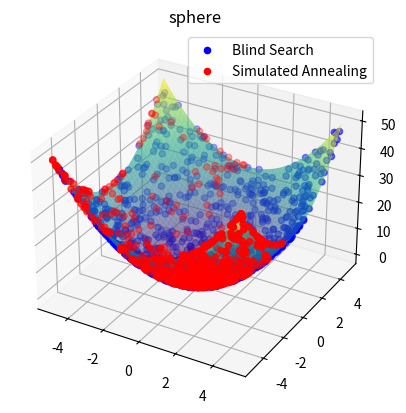
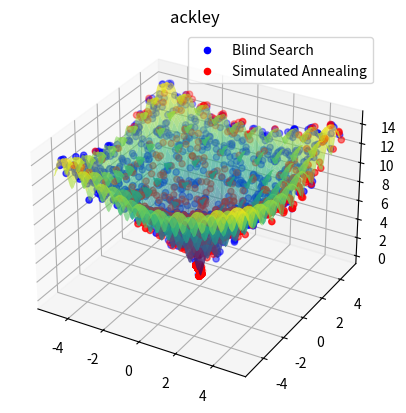
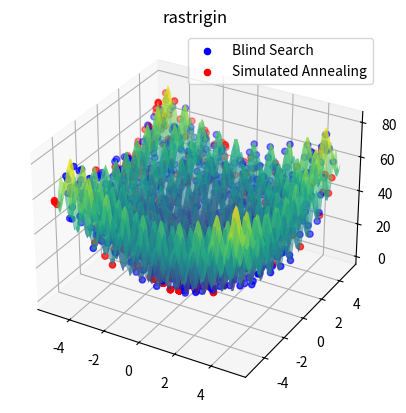
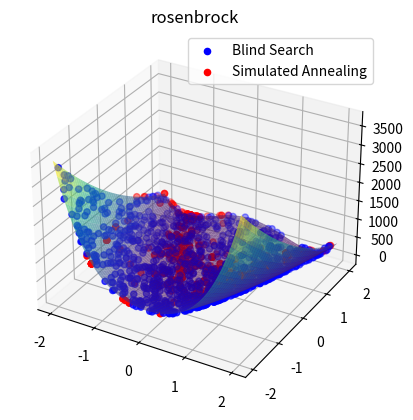
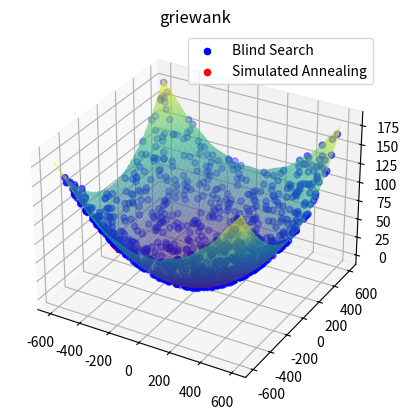
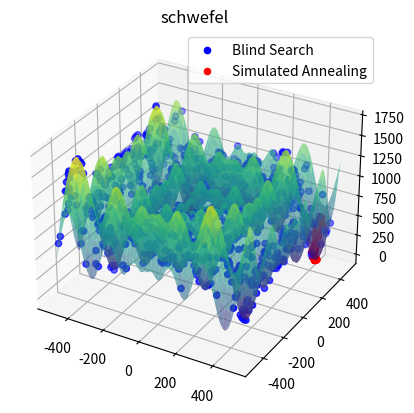
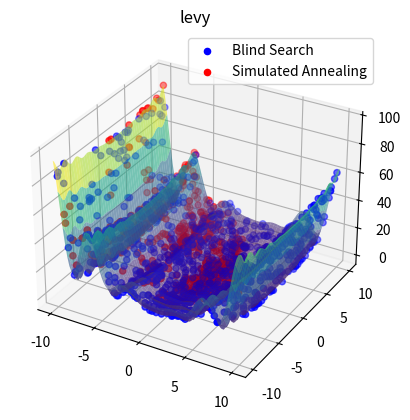
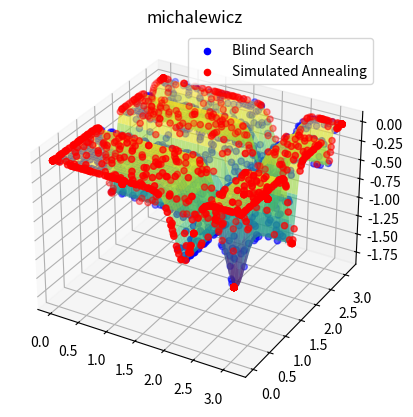
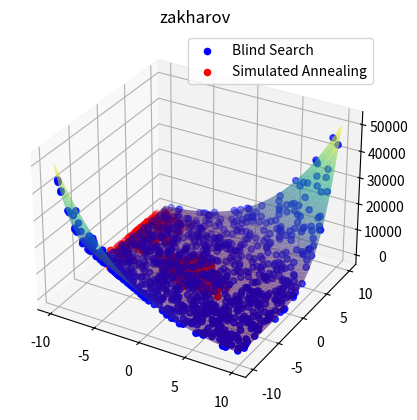

The script that saved these images, in order:
# [redacted]

import numpy as np
import matplotlib.pyplot as plt
from mpl_toolkits.mplot3d import Axes3D

class Solution:
    def __init__(self, dimension, lower_bound, upper_bound):
        self.dimension = dimension  # Počet rozměrů
        self.lB = lower_bound  # Dolní mez pro všechny parametry
        self.uB = upper_bound  # Horní mez pro všechny parametry
        self.parameters = np.random.uniform(self.lB, self.uB, self.dimension)  # Náhodná inicializace parametrů
        self.f = np.inf  # Inicializace hodnoty objektivní funkce jako nekonečna
    
    # Sphere funkce: f(x) = sum(x_i^2)
    def sphere(self, x):
        return np.sum(x ** 2)  # Minimální hodnota je 0 (když jsou všechny x_i = 0)
    
    # Ackley funkce: f(x) = -20 * exp(-0.2 * sqrt(mean(x^2))) - exp(mean(cos(2 * pi * x))) + 20 + e
    def ackley(self, x):
        return -20 * np.exp(-0.2 * np.sqrt(np.mean(x ** 2))) - np.exp(np.mean(np.cos(2 * np.pi * x))) + 20 + np.e
        # Globální minimum je na (0, 0) s hodnotou 0.
    
    # Rastrigin funkce: f(x) = 10*n + sum(x_i^2 - 10*cos(2*pi*x_i))
    def rastrigin(self, x):
        return 10 * len(x) + np.sum(x ** 2 - 10 * np.cos(2 * np.pi * x))
        # Minimální hodnota je 0 (když jsou všechny x_i = 0).

    # Rosenbrock funkce: f(x) = sum(100*(x_i+1 - x_i^2)^2 + (x_i - 1)^2)
    def rosenbrock(self, x):
        return np.sum(100 * (x[1:] - x[:-1] ** 2) ** 2 + (x[:-1] - 1) ** 2)
        # Minimální hodnota je 0 (když jsou všechny x_i = 1).

    # Griewank funkce: f(x) = sum(x_i^2 / 4000) - prod(cos(x_i / sqrt(i))) + 1
    def griewank(self, x):
        sum_part = np.sum(x ** 2 / 4000)
        prod_part = np.prod(np.cos(x / np.sqrt(np.arange(1, len(x) + 1))))
        return sum_part - prod_part + 1
        # Minimální hodnota je 0 (když jsou všechny x_i = 0).

    # Schwefel funkce: f(x) = 418.9829*n - sum(x_i*sin(sqrt(abs(x_i))))
    def schwefel(self, x):
        return 418.9829 * len(x) - np.sum(x * np.sin(np.sqrt(np.abs(x))))
        # Minimální hodnota je 0 (když jsou všechny x_i = 420.9687).

    # Lévy funkce: f(x) = sin^2(pi*w_1) + sum((w_i - 1)^2*(1 + 10*sin^2(pi*w_i))) + (w_n - 1)^2*(1 + sin^2(2*pi*w_n))
    def levy(self, x):
        w = 1 + (x - 1) / 4
        term1 = np.sin(np.pi * w[0]) ** 2
        term2 = np.sum((w[:-1] - 1) ** 2 * (1 + 10 * np.sin(np.pi * w[:-1] + 1) ** 2))
        term3 = (w[-1] - 1) ** 2 * (1 + np.sin(2 * np.pi * w[-1]) ** 2)
        return term1 + term2 + term3
        # Minimální hodnota je 0 (když jsou všechny x_i = 1).

    # Michalewicz funkce: f(x) = -sum(sin(x_i)*(sin(i*x_i^2/pi))^2*m)
    def michalewicz(self, x, m=10):
        return -np.sum(np.sin(x) * (np.sin(np.arange(1, len(x) + 1) * x ** 2 / np.pi)) ** (2 * m))
        # Minimální hodnota závisí na m, obvykle na hodnotě blízko 2.2.

    # Zakharov funkce: f(x) = sum(x_i^2) + (0.5*sum(i*x_i))^2 + (0.5*sum(i*x_i))^4
    def zakharov(self, x):
        sum1 = np.sum(x ** 2)
        sum2 = np.sum(0.5 * np.arange(1, len(x) + 1) * x)
        return sum1 + sum2 ** 2 + sum2 ** 4
        # Minimální hodnota je 0 (když jsou všechny x_i = 0).


class BlindSearch:
    def __init__(self, func, dimension, lower_bound, upper_bound, iterations=1000):
        self.func = func  # Objektivní funkce, kterou se snažíme minimalizovat
        self.dimension = dimension  # Počet dimenzí
        self.lower_bound = lower_bound  # Dolní hranice pro všechny parametry
        self.upper_bound = upper_bound  # Horní hranice pro všechny parametry
        self.iterations = iterations  # Počet iterací hledání

    def search(self):
        history = []  # Historie nalezených řešení
        for _ in range(self.iterations):
            # Generování nového náhodného řešení
            solution = np.random.uniform(self.lower_bound, self.upper_bound, self.dimension)
            history.append(solution)  # Uložení řešení do historie
        return np.array(history)  # Vrátí historii jako numpy pole
    


class SimulatedAnnealing:
    def __init__(self, func, dimension, lower_bound, upper_bound, iterations=1000, initial_temp=1000, cooling_rate=0.99):
        self.func = func  # Objektivní funkce, kterou se snažíme minimalizovat
        self.dimension = dimension  # Počet dimenzí
        self.lower_bound = lower_bound  # Dolní hranice pro všechny parametry
        self.upper_bound = upper_bound  # Horní hranice pro všechny parametry
        self.iterations = iterations  # Počet iterací hledání
        self.initial_temp = initial_temp  # Počáteční teplota pro simulované žíhání
        self.cooling_rate = cooling_rate  # Rychlost ochlazování

    def search(self):
        # Inicializace náhodného řešení
        current_solution = np.random.uniform(self.lower_bound, self.upper_bound, self.dimension)
        current_energy = self.func(current_solution)  # Výpočet hodnoty objektivní funkce pro aktuální řešení
        best_solution = current_solution.copy()  # Uchování nejlepšího nalezeného řešení
        best_energy = current_energy  # Uchování nejlepší hodnoty objektivní funkce
        history = [current_solution]  # Historie řešení

        temp = self.initial_temp  # Nastavení počáteční teploty

        for _ in range(self.iterations):
            # Generování nového sousedního řešení
            new_solution = current_solution + np.random.normal(0, 1, self.dimension)  # Perturbace aktuálního řešení
            new_solution = np.clip(new_solution, self.lower_bound, self.upper_bound)  # Udržení nového řešení v rámci hranic
            new_energy = self.func(new_solution)  # Výpočet hodnoty objektivní funkce pro nové řešení

            # Rozhodnutí, zda přijmout nové řešení
            if new_energy < current_energy or np.random.rand() < np.exp((current_energy - new_energy) / temp):
                current_solution = new_solution  # Aktualizace aktuálního řešení
                current_energy = new_energy  # Aktualizace hodnoty objektivní funkce

                # Aktualizace nejlepšího řešení
                if new_energy < best_energy:
                    best_solution = new_solution  # Aktualizace nejlepšího řešení
                    best_energy = new_energy  # Aktualizace nejlepší hodnoty

            # Snižování teploty
            temp *= self.cooling_rate  # Snížení teploty
            history.append(current_solution)  # Uložení aktuálního řešení do historie

        return np.array(history)  # Vrátí historii jako numpy pole



# Vizualizace
def visualize(func, lower_bound, upper_bound, histories, labels, colors):
    fig = plt.figure()
    ax = fig.add_subplot(111, projection='3d')

    # Vytvoření meshgrid pro povrch
    X = np.linspace(lower_bound, upper_bound, 100)
    Y = np.linspace(lower_bound, upper_bound, 100)
    X, Y = np.meshgrid(X, Y)
    Z = np.array([func(np.array([x, y])) for x, y in zip(X.flatten(), Y.flatten())])
    Z = Z.reshape(X.shape)

    # Vykreslení povrchu
    ax.plot_surface(X, Y, Z, cmap='viridis', alpha=0.6)

    # Vykreslení historie pro každý algoritmus
    for history, label, color in zip(histories, labels, colors):
        history_2d = history[:, :2]
        Z_history = np.array([func(np.array([x, y])) for x, y in history_2d])
        ax.scatter(history_2d[:, 0], history_2d[:, 1], Z_history, color=color, label=label)

    ax.set_title(f'{func.__name__}')
    ax.legend()
    plt.show()

# Horní a dolní mez
function_bounds = {
    'Sphere': (-5, 5),
    'Ackley': (-5, 5),
    'Rastrigin': (-5.12, 5.12),
    'Rosenbrock': (-2, 2),
    'Griewank': (-600, 600),
    'Schwefel': (-500, 500),
    'Levy': (-10, 10),
    'Michalewicz': (0, np.pi),
    'Zakharov': (-10, 10)
}


dimension = 2
iterations = 1000

labels = list(function_bounds.keys())
colors = ['r', 'g', 'b', 'c', 'm', 'y', 'orange', 'purple', 'pink']

for label in labels:
    lower_bound, upper_bound = function_bounds[label]
    solution = Solution(dimension, lower_bound, upper_bound)
    
    func = getattr(solution, label.lower())
    
    blind_search = BlindSearch(func, dimension=dimension, lower_bound=lower_bound, upper_bound=upper_bound, iterations=iterations)
    history_bs = blind_search.search()
    
    sim_anneal = SimulatedAnnealing(func, dimension=dimension, lower_bound=lower_bound, upper_bound=upper_bound, iterations=iterations)
    history_sa = sim_anneal.search()
    
    visualize(
        func,
        lower_bound,
        upper_bound,
        histories=[history_bs, history_sa],
        labels=[f"Blind Search", f"Simulated Annealing"],
        colors=['blue', 'red']
    )